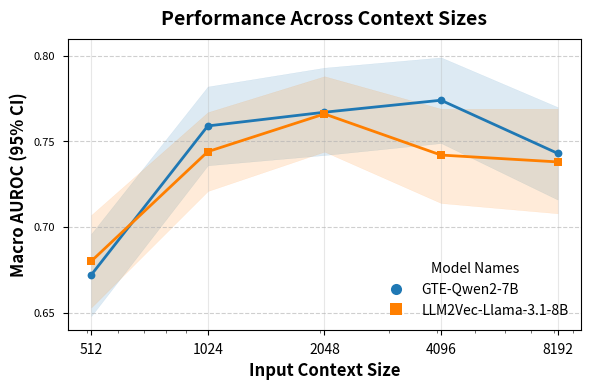

Reproduce this figure in Python. (Note: this script raises an exception after producing the figure.)
import re

output_path_context = "../../EHRSHOT_ASSETS/figures/performance_context_sizes.png"

# Process data
qwen_data = " 0.672 (0.648 - 0.696), 0.759 (0.736 - 0.782), 0.767 (0.742 - 0.793), 0.774 (0.749 - 0.799), 0.743 (0.716 - 0.770)"
llama_data = "0.680 (0.653 - 0.707), 0.744 (0.721 - 0.767), 0.766 (0.744 - 0.788), 0.742 (0.714 - 0.769), 0.738 (0.708 - 0.769)"

# Context sizes and performance data
context_sizes = [512, 1024, 2048, 4096, 8192]

def parse_data_string(data):
    # Extract means, lower, and upper using regex
    matches = re.findall(r"([\d.]+) \(([\d.]+) - ([\d.]+)\)", data)

    # Separate into lists
    means = [float(match[0]) for match in matches]
    lower = [float(match[1]) for match in matches]
    upper = [float(match[2]) for match in matches]
    return means, lower, upper

gte_means, gte_lower, gte_upper = parse_data_string(qwen_data)
llama_means, llama_lower, llama_upper = parse_data_string(llama_data)

import matplotlib.pyplot as plt
import numpy as np
from matplotlib.ticker import ScalarFormatter

# Style configuration
plt.style.use('seaborn-v0_8-paper')
plt.rcParams.update({
    'font.size': 10,
    'axes.titlesize': 12,
    'axes.labelsize': 10,
    'xtick.labelsize': 8,
    'ytick.labelsize': 8,
    'legend.fontsize': 8,
    'figure.dpi': 180,
    'savefig.bbox': 'tight',
    'lines.linewidth': 1.5,
    'axes.grid': True,
    'grid.alpha': 0.3
})

import re
import matplotlib.pyplot as plt
import numpy as np

# Data strings
qwen_data = "0.672 (0.648 - 0.696), 0.759 (0.736 - 0.782), 0.767 (0.742 - 0.793), 0.774 (0.749 - 0.799), 0.743 (0.716 - 0.770)"
llama_data = "0.680 (0.653 - 0.707), 0.744 (0.721 - 0.767), 0.766 (0.744 - 0.788), 0.742 (0.714 - 0.769), 0.738 (0.708 - 0.769)"
context_sizes = [512, 1024, 2048, 4096, 8192]

output_path_png = "../../EHRSHOT_ASSETS/figures_ben/context_size_performance_adapted.png"
output_path_pdf = "../../EHRSHOT_ASSETS/figures_ben/context_size_performance_adapted.pdf"

# Parse the data strings into means and confidence intervals
def parse_data_string(data):
    matches = re.findall(r"([\d.]+) \(([\d.]+) - ([\d.]+)\)", data)
    means = [float(m[0]) for m in matches]
    lower = [float(m[1]) for m in matches]
    upper = [float(m[2]) for m in matches]
    return means, lower, upper

# Parsed data
qwen_means, qwen_lower, qwen_upper = parse_data_string(qwen_data)
llama_means, llama_lower, llama_upper = parse_data_string(llama_data)

# Define colors and markers consistent with other figures
color_qwen = "#1F78B4"  # Blue for Qwen
color_llama = "#FF7F00"  # Orange for Llama
marker_qwen = "o"  # Circle for Qwen
marker_llama = "s"  # Square for Llama

# Initialize the plot
plt.style.use("seaborn-v0_8-paper")
fig, ax = plt.subplots(figsize=(6, 4), dpi=180)

# Clean plot: remove top and right spines
# ax.spines["top"].set_visible(False)
# ax.spines["right"].set_visible(False)

# Title and axis labels
ax.set_title("Performance Across Context Sizes", fontsize=14, pad=10, fontweight="bold")
ax.set_xlabel("Input Context Size", fontsize=12, fontweight="bold")
ax.set_ylabel("Macro AUROC (95% CI)", fontsize=12, fontweight="bold")

# Logarithmic x-axis for context sizes
ax.set_xscale("log")
ax.set_xticks(context_sizes)
ax.set_xticklabels(context_sizes, fontsize=10)
ax.set_ylim(0.64, 0.81)
ax.set_yticks(np.arange(0.65, 0.81, 0.05))

# Horizontal gridlines for clarity
ax.grid(visible=True, which="major", axis="y", linestyle="--", alpha=0.6)

# Plot Qwen data
ax.plot(context_sizes, qwen_means, label="GTE-Qwen2-7B", marker=marker_qwen, linestyle="-", linewidth=2, color=color_qwen)
ax.fill_between(context_sizes, qwen_lower, qwen_upper, color=color_qwen, alpha=0.15)

# Plot Llama data
ax.plot(context_sizes, llama_means, label="LLM2Vec-Llama-3.1-8B", marker=marker_llama, linestyle="-", linewidth=2, color=color_llama)
ax.fill_between(context_sizes, llama_lower, llama_upper, color=color_llama, alpha=0.15)

# Legend for model names
legend_elements = [
    plt.Line2D([0], [0], marker=marker_qwen, color=color_qwen, label="GTE-Qwen2-7B", linestyle="None", markersize=8),
    plt.Line2D([0], [0], marker=marker_llama, color=color_llama, label="LLM2Vec-Llama-3.1-8B", linestyle="None", markersize=8),
]
ax.legend(handles=legend_elements, loc="best", frameon=False, fontsize=10, title="Model Names")

# Adjust layout for better spacing
plt.tight_layout()

# Save the figure
output_dir = os.path.dirname(output_path_png)
os.makedirs(output_dir, exist_ok=True)
plt.savefig(output_path_png, dpi=300, bbox_inches='tight')
plt.savefig(output_path_pdf, dpi=300, bbox_inches='tight')

plt.show()

import matplotlib.pyplot as plt
import numpy as np

# Updated models with unique colors and markers
models = [
    {"name": "CLIMBR-T-Base", "million_parameters": 141, "performance": (0.746, 0.769, 0.792), "color": "#1F78B4", "marker": "X", "type": "CLIMBR"},
    {"name": "GTE-Qwen2-7B", "million_parameters": 7000, "performance": (0.749, 0.774, 0.798), "color": "#FF7F00", "marker": "o", "type": "LLM"},
    {"name": "LLM2Vec-Llama-3.1-8B", "million_parameters": 8000, "performance": (0.714, 0.742, 0.769), "color": "#FF7F00", "marker": "s", "type": "LLM"},
    {"name": "GTE-Qwen2-1.5B", "million_parameters": 1500, "performance": (0.732, 0.757, 0.783), "color": "#FF7F00", "marker": "^", "type": "LLM"},
    {"name": "LLM2Vec-Llama-2-1.3B", "million_parameters": 1300, "performance": (0.627, 0.652, 0.676), "color": "#FF7F00", "marker": "D", "type": "LLM"},
    {"name": "DeBERTaV3-large", "million_parameters": 434, "performance": (0.656, 0.683, 0.711), "color": "#8C564B", "marker": "p", "type": "BERT"},
    {"name": "DeBERTaV3-base", "million_parameters": 183, "performance": (0.657, 0.686, 0.716), "color": "#8C564B", "marker": "H", "type": "BERT"},
    {"name": "Bio_ClinicalBERT", "million_parameters": 110, "performance": (0.682, 0.709, 0.736), "color": "#8C564B", "marker": "X", "type": "BERT"},
]

# Initialize the plot
fig, ax = plt.subplots(figsize=(6, 4), dpi=180)

# Title and axis labels
ax.set_title("Clinical Prediction Performance vs Model Size", fontsize=16, fontweight="bold")
ax.set_xlabel("Model Parameters (Millions, Log Scale)", fontsize=12, fontweight="bold")
ax.set_ylabel("Macro AUROC (95% CI)", fontsize=12, fontweight="bold")

# Set x and y scales
ax.set_xscale("log")
ax.set_xlim(50, 20000)
ax.set_ylim(0.60, 0.81)

# Add grid with logarithmic spacing
ax.grid(visible=True, which="both", axis="x", linestyle="--", alpha=0.6)

# Plot data points with confidence intervals
for model in models:
    x = model["million_parameters"]
    mean = model["performance"][1]
    lower = model["performance"][0]
    upper = model["performance"][2]
    color = model["color"]
    marker = model["marker"]

    # Plot the data points and confidence intervals
    ax.errorbar(
        x, mean, yerr=[[mean-lower], [upper-mean]],
        fmt=marker, color=color, markersize=10, alpha=0.8, capsize=3, label=model["name"]
    )

# Create grouped legends
# Legend 1: Model Types (colors)
model_type_legend_elements = [
    plt.Line2D([0], [0], marker="X", color="#1F78B4", label="CLIMBR", linestyle="None", markersize=8),
    plt.Line2D([0], [0], marker="o", color="#FF7F00", label="LLM Models", linestyle="None", markersize=8),
    plt.Line2D([0], [0], marker="p", color="#8C564B", label="BERT Models", linestyle="None", markersize=8),
]

# Legend 2: Model Names (symbols)
model_name_legend_elements = [
    plt.Line2D([0], [0], marker=model["marker"], color=model["color"], label=model["name"],
               linestyle="None", markersize=8) for model in models
]

# Add legends outside the plot with better alignment
leg1 = ax.legend(handles=model_type_legend_elements, loc="upper left", bbox_to_anchor=(1.02, 1), fontsize=8, title="Model Types", frameon=False)
leg1._legend_box.align = "left"

leg2 = ax.legend(handles=model_name_legend_elements, loc="lower left", bbox_to_anchor=(1.02, 0.), fontsize=8, title="Model Names", frameon=False)
leg2._legend_box.align = "left"

ax.add_artist(leg1)  # Ensure first legend remains in place

ax.add_artist(leg1)  # Manually add the first legend to avoid overlap

# Adjust layout
# plt.tight_layout()

# Save or display the plot
plt.savefig("../../EHRSHOT_ASSETS/figures_ben/performance_with_two_legends.png", dpi=300, bbox_inches='tight')
plt.savefig("../../EHRSHOT_ASSETS/figures_ben/performance_with_two_legends.pdf", dpi=300, bbox_inches='tight')
plt.show()

import re
import matplotlib.pyplot as plt
import numpy as np
from plot import (
    _plot_unified_legend,
)

qwen_data = "0.672 (0.648 - 0.696), 0.759 (0.736 - 0.782), 0.767 (0.742 - 0.793), 0.774 (0.749 - 0.799), 0.743 (0.716 - 0.770)"
llama_data = "0.680 (0.653 - 0.707), 0.744 (0.721 - 0.767), 0.766 (0.744 - 0.788), 0.742 (0.714 - 0.769), 0.738 (0.708 - 0.769)"
context_sizes = [512, 1024, 2048, 4096, 8192]

output_path_png = "../../EHRSHOT_ASSETS/figures_ben/context_size_performance_adapted.png"
output_path_pdf = "../../EHRSHOT_ASSETS/figures_ben/context_size_performance_adapted.pdf"

# Parse the data strings into means and confidence intervals
def parse_data_string(data):
    matches = re.findall(r"([\d.]+) \(([\d.]+) - ([\d.]+)\)", data)
    means = [float(m[0]) for m in matches]
    lower = [float(m[1]) for m in matches]
    upper = [float(m[2]) for m in matches]
    return means, lower, upper

# Parsed data
qwen_means, qwen_lower, qwen_upper = parse_data_string(qwen_data)
llama_means, llama_lower, llama_upper = parse_data_string(llama_data)

# Define colors and markers consistent with other figures
color_llama = "#33a02c"  
color_qwen= "#FF7F00" 
marker_qwen = "o" 
marker_llama = "o" 

# Initialize the plot
plt.style.use("seaborn-v0_8-paper")
fig, ax = plt.subplots(figsize=(6, 4), dpi=180)

# Title and axis labels
ax.set_title("Performance Across Context Sizes", fontsize=12, pad=10, fontweight="bold")
ax.set_xlabel("Input Context Size (log scale)", fontweight="bold")
ax.set_ylabel("Macro AUROC (95% CI)", fontweight="bold")

# Logarithmic x-axis for context sizes
ax.set_xscale("log")
ax.minorticks_off()
ax.set_xticks(context_sizes)
ax.set_xticklabels(context_sizes, fontsize=10)
ax.set_ylim(0.64, 0.81)
ax.set_yticks(np.arange(0.65, 0.81, 0.05))

# Improve grid
# ax.grid(visible=True, which="both", linestyle="-", alpha=0.2)
# ax.grid(True, which='minor', linestyle=':', alpha=0.2)

# Format axes
ax.spines['top'].set_visible(False)
ax.spines['right'].set_visible(False)
ax.tick_params(axis='both', which='major', labelsize=8)

# Plot Qwen data
ax.plot(context_sizes, qwen_means, label="GTE-Qwen2-7B",
        marker=marker_qwen, linestyle="-", linewidth=1.5,
        markersize=8, color=color_qwen,
        markeredgecolor="white", markeredgewidth=1.5)
ax.fill_between(context_sizes, qwen_lower, qwen_upper, color=color_qwen, alpha=0.15)

# Plot Llama data
ax.plot(context_sizes, llama_means, label="LLM2Vec-Llama-3.1-8B",
        marker=marker_llama, linestyle="-", linewidth=1.5,
        markersize=8, color=color_llama,
        markeredgecolor="white", markeredgewidth=1.5)
ax.fill_between(context_sizes, llama_lower, llama_upper, color=color_llama, alpha=0.15)

# Legend for model names
legend_elements = [
    plt.Line2D([0], [0], marker=marker_qwen, color=color_qwen, label="GTE-Qwen2-7B", linestyle="None", markersize=8),
    plt.Line2D([0], [0], marker=marker_llama, color=color_llama, label="LLM2Vec-Llama-3.1-8B", linestyle="None", markersize=8),
]
# ax.legend(handles=legend_elements, loc="lower left", frameon=False, fontsize=10, title="Model Names")
_plot_unified_legend(fig, np.array([[ax]]), fontsize=9)

# Adjust layout for better spacing
plt.tight_layout()

# Save the figure
plt.savefig(output_path_png, dpi=300, bbox_inches='tight')
plt.savefig(output_path_pdf, dpi=300, bbox_inches='tight')

plt.show()

import re
import matplotlib.pyplot as plt
import numpy as np
from plot import (
    _plot_unified_legend,
)

# Data strings (reference: https://docs.google.com/presentation/d/1THx_hGoxF6yGM_jYnqsNMcPufXsEKP0xeX87KTW7UmU/edit?slide=id.g34372a89f79_0_23#slide=id.g34372a89f79_0_23)
qwen_data = "0.760 (0.732 - 0.788) 0.768 (0.743 - 0.792) 0.773 (0.746 - 0.801) 0.765 (0.743 - 0.787) 0.762 (0.738 - 0.787) 0.755 (0.730 - 0.780)"
llama_data = "0.761 (0.735 - 0.786) 0.762 (0.735 - 0.789) 0.767 (0.739 - 0.794) 0.748 (0.719 - 0.776) 0.736 (0.706 - 0.767) 0.734 (0.706 - 0.761)" 
time_windows = ["1 day", "1 week", "1 month", "1 year", "3 years", "full"]
time_windows_ticks = np.arange(1, len(time_windows) + 1)

output_path_png = "../../EHRSHOT_ASSETS/figures_ben/context_size_performance_adapted.png"
output_path_pdf = "../../EHRSHOT_ASSETS/figures_ben/context_size_performance_adapted.pdf"

# Parse the data strings into means and confidence intervals
def parse_data_string(data):
    matches = re.findall(r"([\d.]+) \(([\d.]+) - ([\d.]+)\)", data)
    means = [float(m[0]) for m in matches]
    lower = [float(m[1]) for m in matches]
    upper = [float(m[2]) for m in matches]
    return means, lower, upper

# Parsed data
qwen_means, qwen_lower, qwen_upper = parse_data_string(qwen_data)
llama_means, llama_lower, llama_upper = parse_data_string(llama_data)

# Define colors and markers consistent with other figures
color_llama = "#33a02c"  
color_qwen= "#FF7F00" 
marker_qwen = "o" 
marker_llama = "o" 

# Initialize the plot
plt.style.use("seaborn-v0_8-paper")
fig, ax = plt.subplots(figsize=(6, 4), dpi=180)

# Clean plot: remove top and right spines
# ax.spines["top"].set_visible(False)
# ax.spines["right"].set_visible(False)

# Title and axis labels
ax.set_title("Performance Across Time Windows", fontsize=12, pad=10, fontweight="bold")
ax.set_xlabel("Time Window", fontweight="bold")
ax.set_ylabel("Macro AUROC (95% CI)", fontweight="bold")

# Logarithmic x-axis for context sizes
# ax.set_xscale("log")
ax.set_xticks(time_windows_ticks)
ax.set_xticklabels(time_windows, fontsize=10)
ax.set_ylim(0.69, 0.81)
ax.set_yticks(np.arange(0.70, 0.81, 0.05))

# Improve grid
# ax.grid(visible=True, which="both", linestyle="-", alpha=0.2)
# ax.grid(True, which='minor', linestyle=':', alpha=0.2)

# Format axes
ax.spines['top'].set_visible(False)
ax.spines['right'].set_visible(False)
ax.tick_params(axis='both', which='major', labelsize=8)

# Plot Qwen data
ax.plot(time_windows_ticks, qwen_means, label="GTE-Qwen2-7B",
        marker=marker_qwen, linestyle="-", linewidth=1.5,
        markersize=8, color=color_qwen,
        markeredgecolor="white", markeredgewidth=1.5)
ax.fill_between(time_windows_ticks, qwen_lower, qwen_upper, color=color_qwen, alpha=0.15)

# Plot Llama data
ax.plot(time_windows_ticks, llama_means, label="LLM2Vec-Llama-3.1-8B",
        marker=marker_llama, linestyle="-", linewidth=1.5,
        markersize=8, color=color_llama,
        markeredgecolor="white", markeredgewidth=1.5)
ax.fill_between(time_windows_ticks, llama_lower, llama_upper, color=color_llama, alpha=0.15)

# Legend for model names
legend_elements = [
    plt.Line2D([0], [0], marker=marker_qwen, color=color_qwen, label="GTE-Qwen2-7B", linestyle="None", markersize=8),
    plt.Line2D([0], [0], marker=marker_llama, color=color_llama, label="LLM2Vec-Llama-3.1-8B", linestyle="None", markersize=8),
]
# ax.legend(handles=legend_elements, loc="lower left", frameon=False, fontsize=10, title="Model Names")
_plot_unified_legend(fig, np.array([[ax]]), fontsize=9)

# Adjust layout for better spacing
plt.tight_layout()

# Save the figure
plt.savefig(output_path_png, dpi=300, bbox_inches='tight')
plt.savefig(output_path_pdf, dpi=300, bbox_inches='tight')

plt.show()